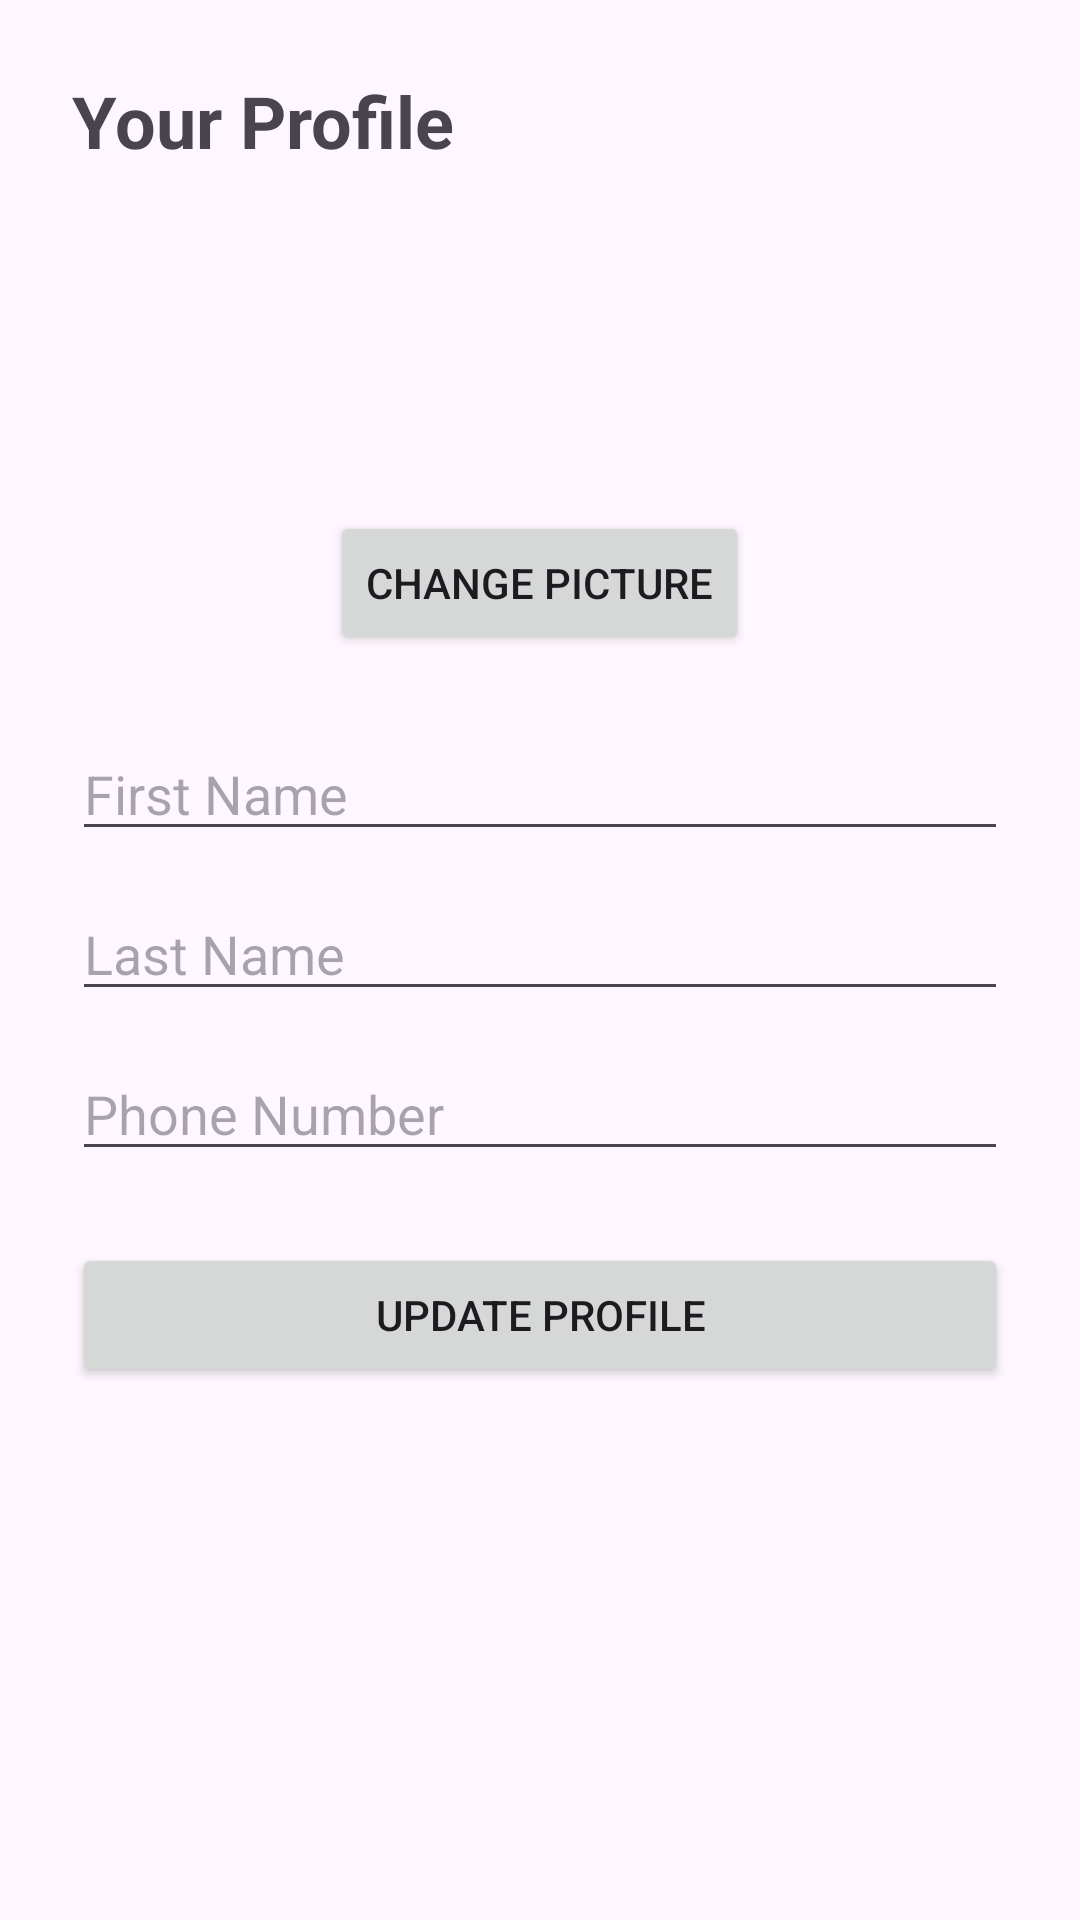

Layout XML and referenced resources for this Android screen:
<!-- AndroidManifest.xml: application theme Theme.CarPool -->
<!-- res/layout/fragment_profile_management.xml -->
<?xml version="1.0" encoding="utf-8"?>
<ScrollView xmlns:android="http://schemas.android.com/apk/res/android"
    android:layout_width="match_parent"
    android:layout_height="match_parent">

    <LinearLayout
        android:layout_width="match_parent"
        android:layout_height="wrap_content"
        android:orientation="vertical"
        android:padding="24dp">

        <TextView
            android:id="@+id/textViewProfileTitle"
            android:layout_width="wrap_content"
            android:layout_height="wrap_content"
            android:text="Your Profile"
            android:textSize="24sp"
            android:textStyle="bold"
            android:layout_marginBottom="24dp" />

        <FrameLayout
            android:layout_width="match_parent"
            android:layout_height="wrap_content"
            android:layout_marginBottom="24dp">

            <ImageView
                android:id="@+id/imageViewProfilePicture"
                android:layout_width="120dp"
                android:layout_height="120dp"
                android:layout_gravity="center_horizontal"
                android:scaleType="centerCrop"
                android:contentDescription="Profile Picture" />

            <Button
                android:id="@+id/buttonChangePicture"
                android:layout_width="wrap_content"
                android:layout_height="wrap_content"
                android:text="Change Picture"
                android:layout_gravity="center_horizontal|bottom"
                android:layout_marginTop="90dp" />
        </FrameLayout>

        <EditText
            android:id="@+id/editTextFirstName"
            android:layout_width="match_parent"
            android:layout_height="wrap_content"
            android:hint="First Name"
            android:layout_marginBottom="12dp" />

        <EditText
            android:id="@+id/editTextLastName"
            android:layout_width="match_parent"
            android:layout_height="wrap_content"
            android:hint="Last Name"
            android:layout_marginBottom="12dp" />

        <EditText
            android:id="@+id/editTextPhone"
            android:layout_width="match_parent"
            android:layout_height="wrap_content"
            android:hint="Phone Number"
            android:inputType="phone"
            android:layout_marginBottom="24dp" />

        <Button
            android:id="@+id/buttonUpdateProfile"
            android:layout_width="match_parent"
            android:layout_height="wrap_content"
            android:text="Update Profile" />

        <ProgressBar
            android:id="@+id/progressBar"
            android:layout_width="wrap_content"
            android:layout_height="wrap_content"
            android:layout_gravity="center_horizontal"
            android:layout_marginTop="24dp"
            android:visibility="gone" />

    </LinearLayout>
</ScrollView>
<!-- resources referenced by this layout -->
<resources>
  <style name="Theme.CarPool" parent="Base.Theme.CarPool" />
  <style name="Base.Theme.CarPool" parent="Theme.Material3.DayNight.NoActionBar">
          
          
      </style>
</resources>
